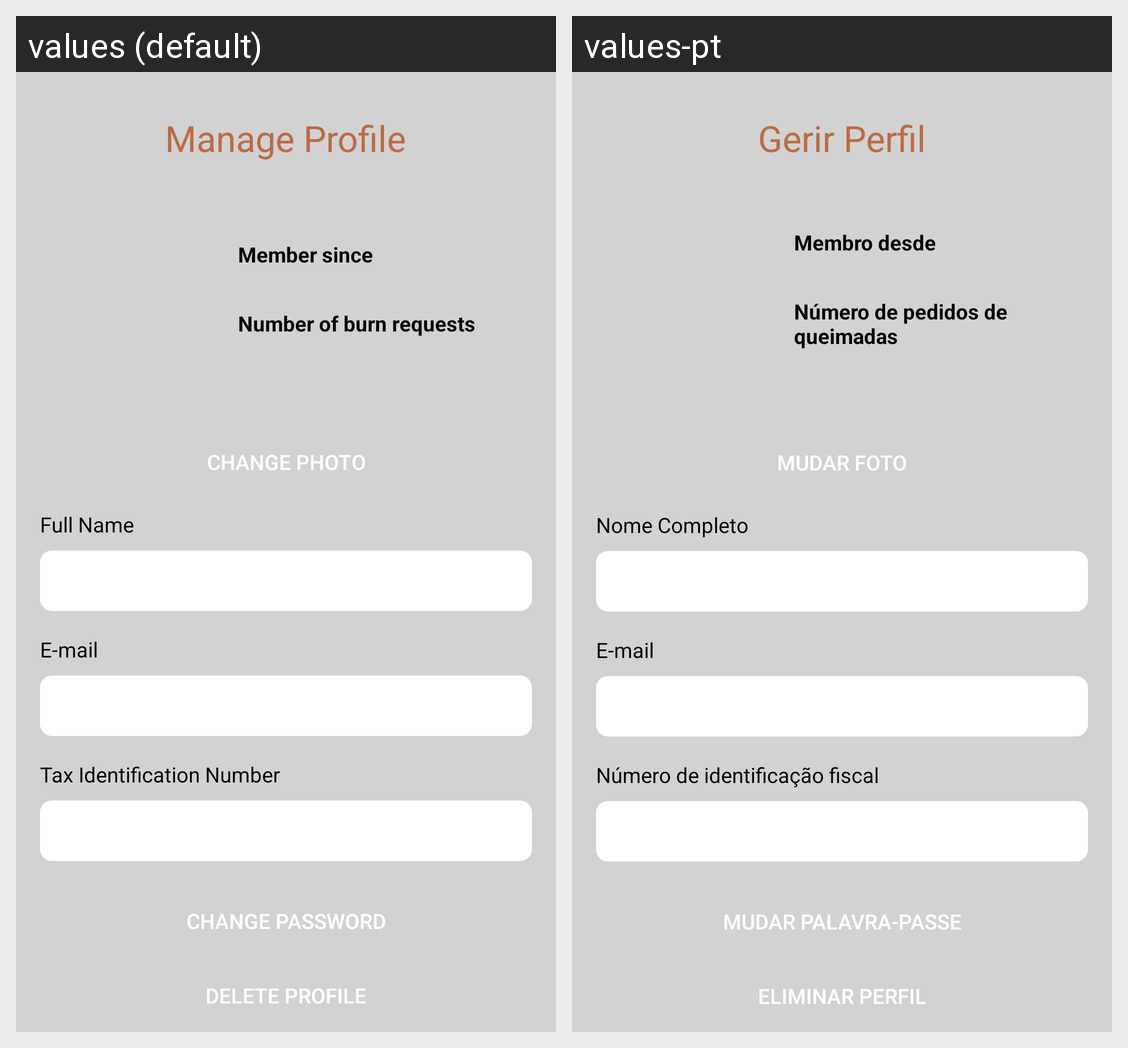

Translations of the strings shown on this Android screen, per locale in the grid:
Android screen res/layout/fragment_manage_profile.xml rendered under 2 locales, left to right: values (default), values-pt. Device: Nexus 5 (rendered at 1080×1920; each locale shown at half size, 540×960, under a caption strip naming it); theme Theme.Chamasegura.
Strings drawn on this screen, with the default value and each locale's value (text and hints the layout hard-codes, and strings that could not be matched under every locale, appear in the picture but are not listed):

manageProfile
  values: Manage Profile
  values-pt: Gerir Perfil

memberSince
  values: Member since
  values-pt: Membro desde

numberOfBurnRequests
  values: Number of burn requests
  values-pt: Número de pedidos de queimadas

changePhoto
  values: Change Photo
  values-pt: Mudar foto

fullName
  values: Full Name
  values-pt: Nome Completo

nif
  values: Tax Identification Number
  values-pt: Número de identificação fiscal

changePassword
  values: Change Password
  values-pt: Mudar Palavra-Passe

deleteProfile
  values: Delete Profile
  values-pt: Eliminar Perfil
